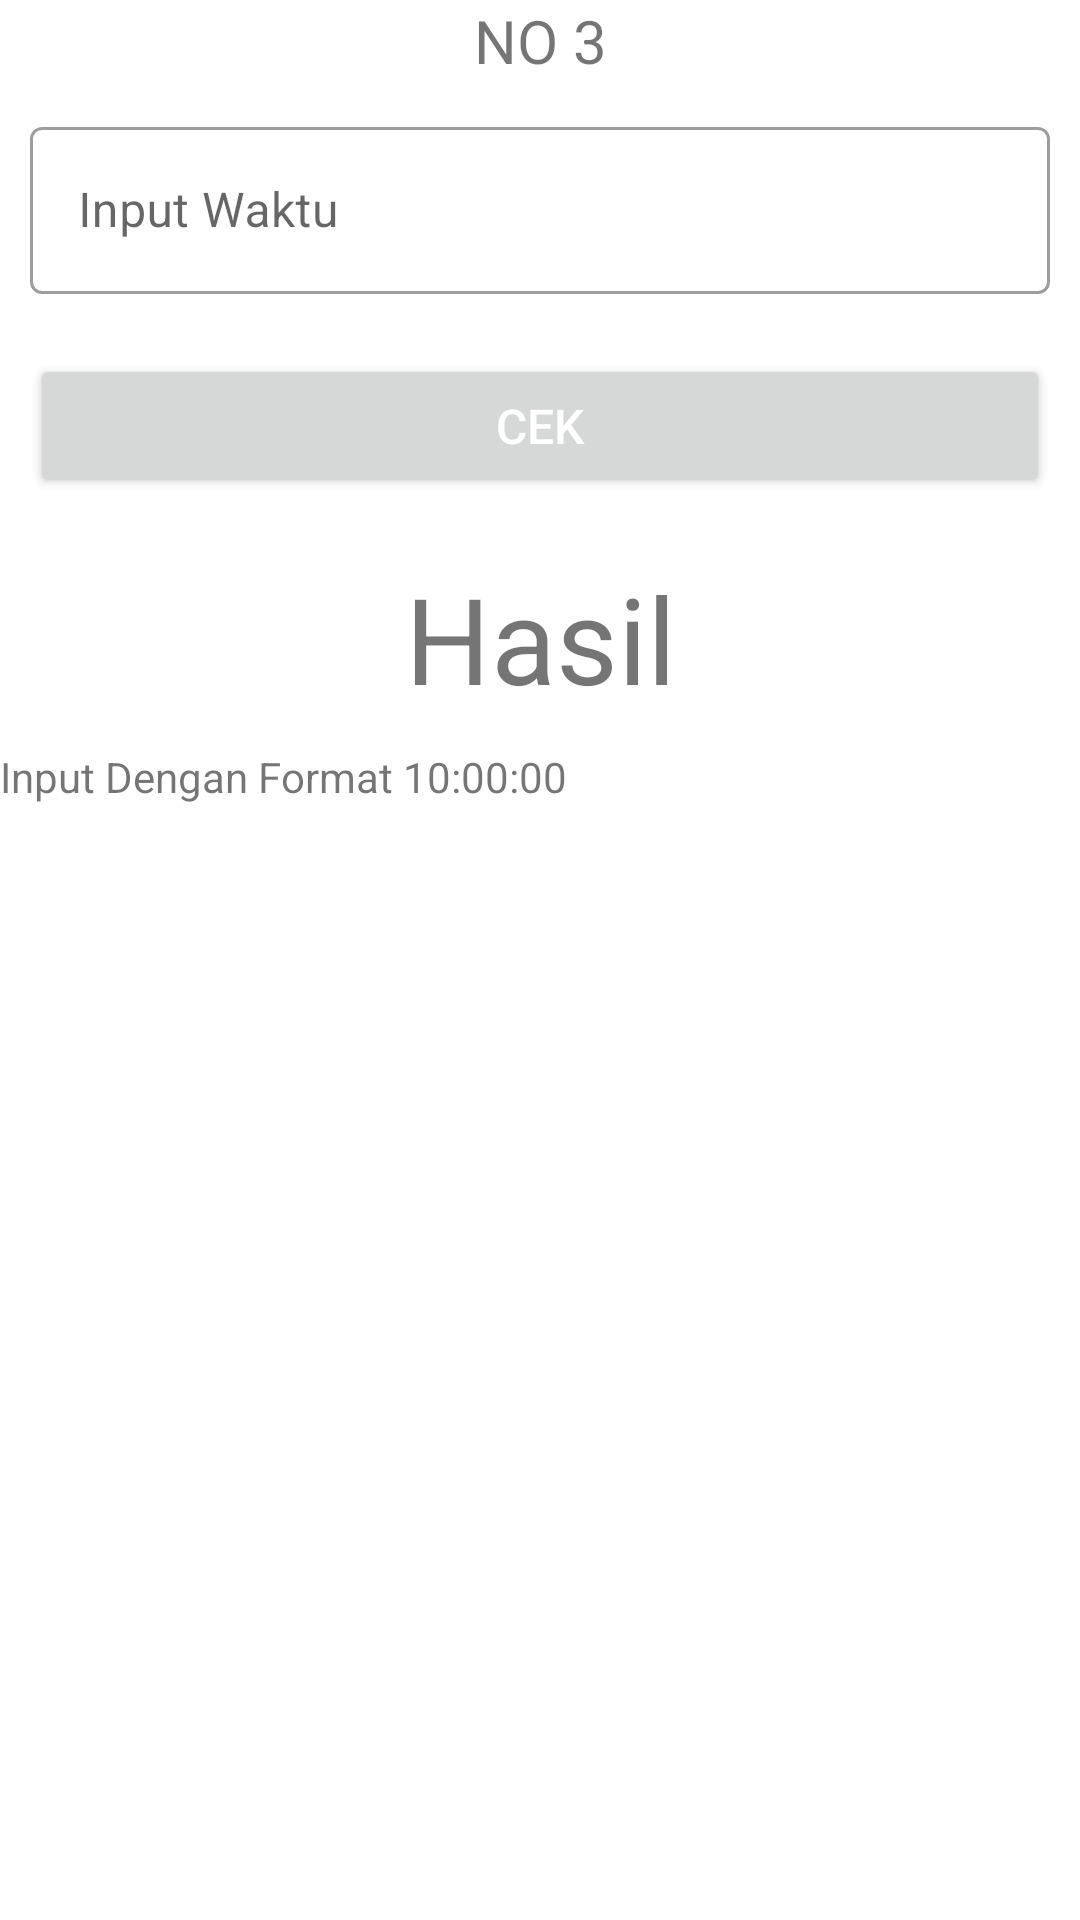

The Android layout XML behind this screen, and the referenced resources:
<!-- AndroidManifest.xml: application theme Theme.No1Tes -->
<!-- res/layout/activity_no3.xml -->
<?xml version="1.0" encoding="utf-8"?>
<LinearLayout xmlns:android="http://schemas.android.com/apk/res/android"
    xmlns:app="http://schemas.android.com/apk/res-auto"
    xmlns:tools="http://schemas.android.com/tools"
    android:layout_width="match_parent"
    android:layout_height="match_parent"
    android:layout_margin="16dp"
    android:orientation="vertical"
    tools:context=".No1">

    <TextView
        android:layout_width="match_parent"
        android:layout_height="wrap_content"
        android:text="NO 3"
        android:textAlignment="center"
        android:textSize="20sp" />

    <com.google.android.material.textfield.TextInputLayout
        android:layout_width="match_parent"
        android:layout_height="wrap_content"
        android:layout_margin="10dp"
        style="@style/Widget.MaterialComponents.TextInputLayout.OutlinedBox">

        <com.google.android.material.textfield.TextInputEditText
            android:id="@+id/edtWaktu"
            android:layout_width="match_parent"
            android:layout_height="wrap_content"
            android:hint="Input Waktu"
            android:textSize="16sp"
            android:inputType="text"
            android:fontFamily="sans-serif"
            android:textColor="#000000"
            />

    </com.google.android.material.textfield.TextInputLayout>

    <Button
        android:id="@+id/btn_cek"
        android:layout_marginTop="16dp"
        android:layout_width="match_parent"
        android:layout_height="wrap_content"
        android:text="CEK"
        android:textSize="16sp"
        android:layout_margin="10dp"
        android:textColor="#fff" />
    <TextView
        android:id="@+id/tv_hasil"
        android:layout_width="match_parent"
        android:layout_height="wrap_content"
        android:textSize="40sp"
        android:text="Hasil"
        android:gravity="center"
        android:layout_margin="10dp"/>

    <TextView
        android:layout_width="match_parent"
        android:layout_height="wrap_content"
        android:text="Input Dengan Format 10:00:00"/>
</LinearLayout>
<!-- resources referenced by this layout -->
<resources>
  <style name="Theme.No1Tes" parent="Theme.MaterialComponents.DayNight.DarkActionBar">
          
          <item name="colorPrimary">@color/purple_500</item>
          <item name="colorPrimaryVariant">@color/purple_700</item>
          <item name="colorOnPrimary">@color/white</item>
          
          <item name="colorSecondary">@color/teal_200</item>
          <item name="colorSecondaryVariant">@color/teal_700</item>
          <item name="colorOnSecondary">@color/black</item>
          
          <item name="android:statusBarColor" tools:targetApi="l">?attr/colorPrimaryVariant</item>
          
      </style>
  <!-- not gathered from this repository: default colours our renderer supplied (Android Studio template values) -->
  <color name="purple_500">#FF6200EE</color>
  <color name="purple_700">#FF3700B3</color>
  <color name="teal_200">#FF03DAC5</color>
  <color name="teal_700">#FF018786</color>
  <color name="black">#FF000000</color>
  <color name="white">#FFFFFFFF</color>
</resources>
